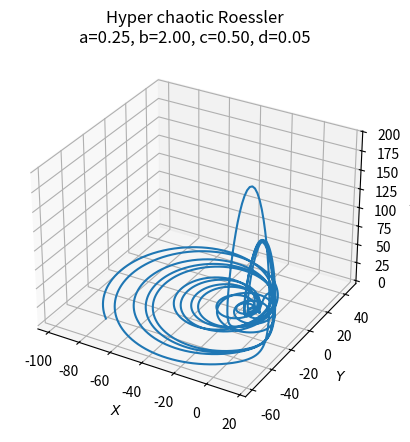
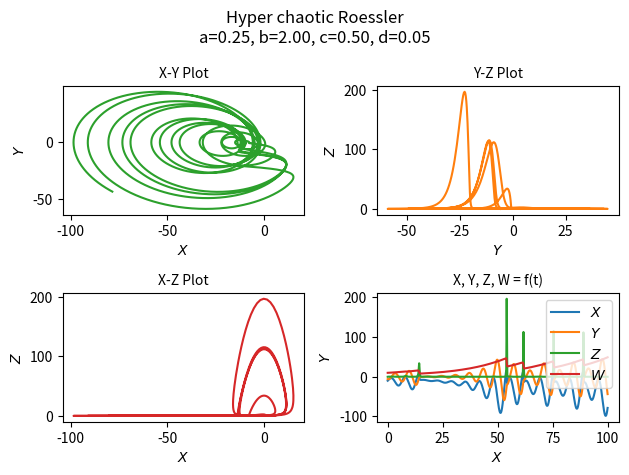
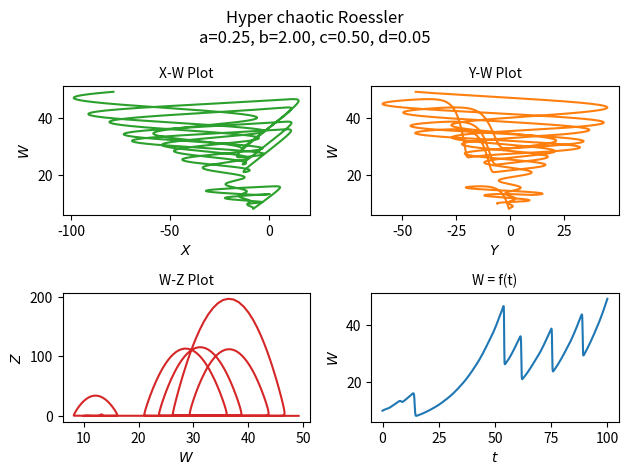

Recreate these plots in Python, in order.
import numpy as np
import matplotlib.pyplot as plt
from scipy.integrate import odeint


class InputParams:
    a = 0.25
    b = 2
    c = 0.5
    d = 0.05

    init = [-10, -6, 0, 10]
    time_vector = np.arange(0.0, 100.0, 0.01)

    font_size: int = 10
    title = f"Hyper chaotic Roessler\na={a:.2f}, b={b:.2f}, c={c:.2f}, d={d:.2f}"


def hyper_roessler(state, __time__):
    x, y, z, w = state
    return - y - z, x + (InputParams.a * y) + w, InputParams.b + (x * z), - (InputParams.c * z) + (InputParams.d * w)


if __name__ == '__main__':

    ModelOutput = odeint(hyper_roessler, InputParams.init, InputParams.time_vector)

    fig1 = plt.figure()
    ax = fig1.add_subplot(projection='3d')
    ax.plot(ModelOutput[:, 0], ModelOutput[:, 1], ModelOutput[:, 2])
    ax.set_xlabel('$X$', fontsize=InputParams.font_size)
    ax.set_ylabel('$Y$', fontsize=InputParams.font_size)
    ax.set_zlabel('$Z$', fontsize=InputParams.font_size)
    ax.xaxis.set_tick_params(labelsize=InputParams.font_size)
    ax.yaxis.set_tick_params(labelsize=InputParams.font_size)
    ax.zaxis.set_tick_params(labelsize=InputParams.font_size)
    ax.set_title(InputParams.title)
    plt.savefig("Roessler4D_1.png", bbox_inches='tight', dpi=200)

    fig2 = plt.figure()
    fig2.suptitle(InputParams.title)
    plt1 = plt.subplot2grid((2, 2), (0, 0))
    plt1.plot(ModelOutput[:, 0], ModelOutput[:, 1], 'tab:green')
    plt1.set_xlabel('$X$', fontsize=InputParams.font_size)
    plt1.set_ylabel('$Y$', fontsize=InputParams.font_size)
    plt1.set_title("X-Y Plot", fontsize=InputParams.font_size)

    plt2 = plt.subplot2grid((2, 2), (0, 1))
    plt2.plot(ModelOutput[:, 1], ModelOutput[:, 2], 'tab:orange')
    plt2.set_xlabel('$Y$', fontsize=InputParams.font_size)
    plt2.set_ylabel('$Z$', fontsize=InputParams.font_size)
    plt2.set_title("Y-Z Plot", fontsize=InputParams.font_size)

    plt3 = plt.subplot2grid((2, 2), (1, 0))
    plt3.plot(ModelOutput[:, 0], ModelOutput[:, 2], 'tab:red')
    plt3.set_xlabel('$X$', fontsize=InputParams.font_size)
    plt3.set_ylabel('$Z$', fontsize=InputParams.font_size)
    plt3.set_title("X-Z Plot", fontsize=InputParams.font_size)

    plt4 = plt.subplot2grid((2, 2), (1, 1))
    plt4.plot(InputParams.time_vector, ModelOutput)
    plt4.legend(['$X$', '$Y$', '$Z$', '$W$'], fontsize=InputParams.font_size)
    plt4.set_xlabel('$X$', fontsize=InputParams.font_size)
    plt4.set_ylabel('$Y$', fontsize=InputParams.font_size)
    plt4.set_title("X, Y, Z, W = f(t)", fontsize=InputParams.font_size)

    plt.tight_layout()
    plt.savefig("Roessler4D_2.png", bbox_inches='tight', dpi=200)

    fig3 = plt.figure()
    fig3.suptitle(InputParams.title)

    plt1 = plt.subplot2grid((2, 2), (0, 0))
    plt1.plot(ModelOutput[:, 0], ModelOutput[:, 3], 'tab:green')
    plt1.set_xlabel('$X$', fontsize=InputParams.font_size)
    plt1.set_ylabel('$W$', fontsize=InputParams.font_size)
    plt1.set_title("X-W Plot", fontsize=InputParams.font_size)

    plt2 = plt.subplot2grid((2, 2), (0, 1))
    plt2.plot(ModelOutput[:, 1], ModelOutput[:, 3], 'tab:orange')
    plt2.set_xlabel('$Y$', fontsize=InputParams.font_size)
    plt2.set_ylabel('$W$', fontsize=InputParams.font_size)
    plt2.set_title("Y-W Plot", fontsize=InputParams.font_size)

    plt3 = plt.subplot2grid((2, 2), (1, 0))
    plt3.plot(ModelOutput[:, 3], ModelOutput[:, 2], 'tab:red')
    plt3.set_xlabel('$W$', fontsize=InputParams.font_size)
    plt3.set_ylabel('$Z$', fontsize=InputParams.font_size)
    plt3.set_title("W-Z Plot", fontsize=InputParams.font_size)

    plt4 = plt.subplot2grid((2, 2), (1, 1))
    plt4.plot(InputParams.time_vector, ModelOutput[:, 3])
    plt4.set_xlabel('$t$', fontsize=InputParams.font_size)
    plt4.set_ylabel('$W$', fontsize=InputParams.font_size)
    plt4.set_title("W = f(t)", fontsize=InputParams.font_size)

    plt.tight_layout()
    plt.savefig("Roessler4D_3.png", bbox_inches='tight', dpi=200)

    plt.show()
